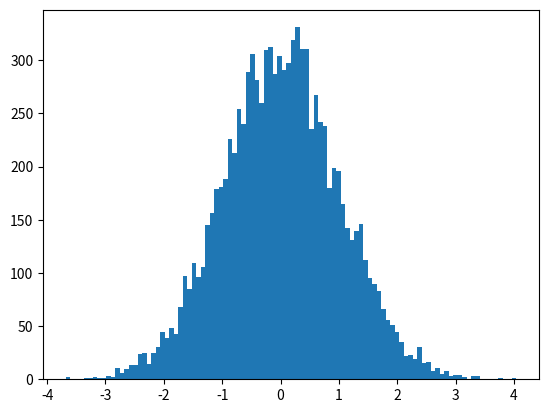

The matplotlib source for this figure:
# -*- coding: utf-8 -*-
"""
Created on Sun Dec 03 14:27:58 2017

[redacted]
"""

import numpy as np
import matplotlib.pyplot as plt

#随机生成100个正态分布的数据，并计算平均值与标准差
data=np.random.randn(10000)
print(data)
print('avg=',np.average(data))
print('std',np.std(data))

plt.hist(data,100)
plt.show()